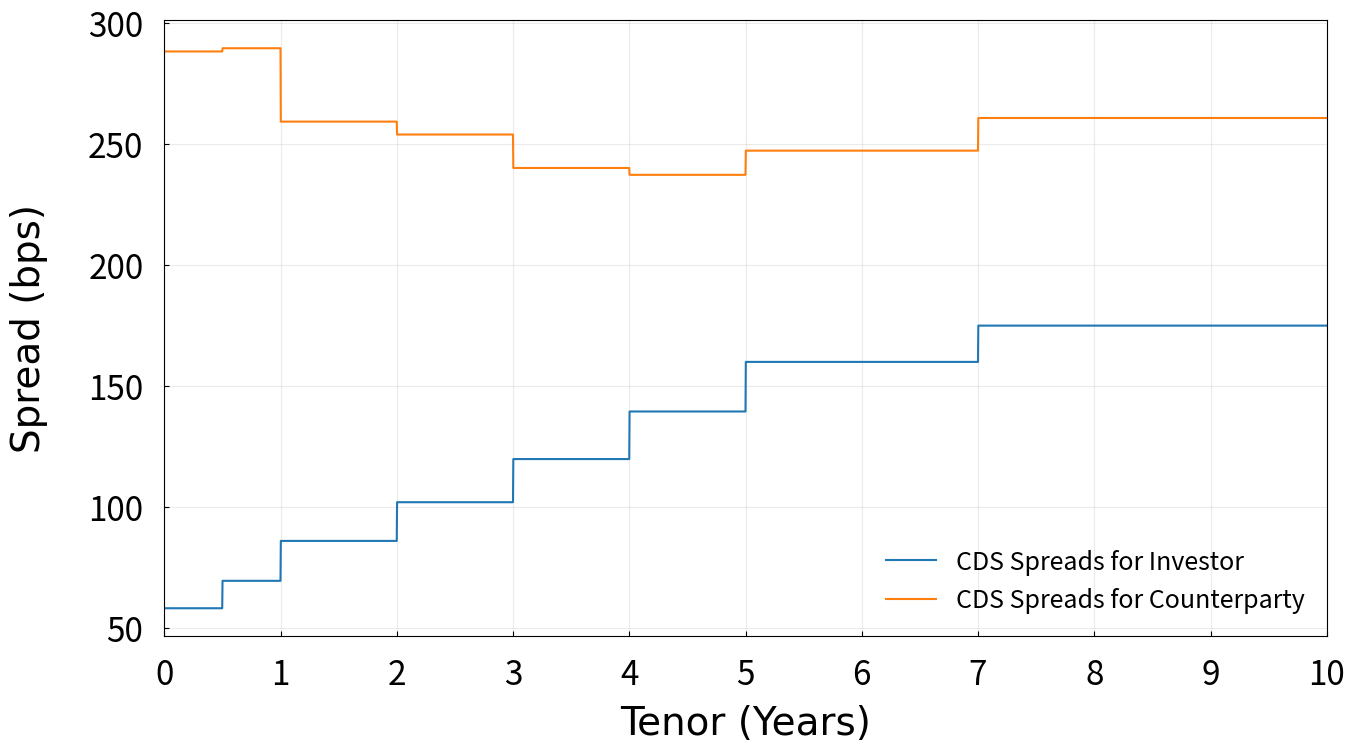

Source code (Python): (Note: this script raises an exception after producing the figure.)
import numpy as np
import seaborn as sns
import matplotlib.pyplot as plt
from scipy.optimize import curve_fit
from scipy import interpolate
from scipy.integrate import quad
# timeStamp  = np.array([0, 180,360,720,1080,1440,1800,2520,3600,5400,7200,10800])/365 #Article time stamp
timeStamp = np.array([0.5,1,2,3,4,5,7,10])
CDSspreadI = np.array([34.8,  41.6 ,  51.5,  61.1,  71.8,  83.6,  95.9, 104.9])/10000 #Danske Bank CDS
CDSspreadC = np.array([172.9, 173.7, 155.5, 152.3, 144.0, 142.3, 148.3, 156.4])/10000 #Deutche Bank CDS
# CDSspreadI = np.array([80,91,105,125,146,163,181,200,216,219,222,227])/10000 # From Article
# CDSspreadC = np.array([20,24,29,48,72,99,126,159,183,195,202,213])/10000 # From Article
R = 0.4
l = 0.03

# lI = lambda x: CDSspreadI[np.where(timeStamp > x )][0]*x/(1-R)
# lC = lambda x: CDSspreadC[np.where(timeStamp > x )][0]*x/(1-R)

# SI = interpolate.interp1d(timeStamp, np.exp(-CDSspreadI*timeStamp/(1-R)), fill_value='extrapolate')
# SC = interpolate.interp1d(timeStamp, np.exp(-CDSspreadC*timeStamp/(1-R)), fill_value='extrapolate')


def lI(t):
        if any(timeStamp>=t):
            return CDSspreadI[np.where(timeStamp >= t )][0]/(1-R)
        else:
            return CDSspreadI[-1]/(1-R)
    
def lC(t):
        if any(timeStamp>=t):
            return CDSspreadC[np.where(timeStamp >= t )][0]/(1-R)
        else:
            return CDSspreadC[-1]/(1-R)
        
def SI(t):
    # return np.exp(-quad(lambda x: lI(x), 0, t)[0])
    return np.exp(-lI(t)*t)

def SC(t):
    # return np.exp(-quad(lambda x: lC(x), 0, t)[0])
    return np.exp(-lC(t)*t)

def QI(t):
    return 1-SI(t)

def QC(t):
    return 1-SC(t)


def CVA(time, dt,PE):
    sum = 0
    for i in range(1,len(time)):
        sum += PE[i]*SI(time[i])*(QC(time[i])-QC(time[i-1]))
    return -sum
def DVA(time, dt, NE):
    sum = 0
    for i in range(1,len(time)):
        sum += NE[i]*SC(time[i])*(QI(time[i])-QI(time[i-1]))
    return -sum

def FCA(time, PE, s):
    sum = 0
    for i in range(1,len(time)):
        sum += s*SI(time[i])*SC(time[i])*PE[i]*(time[i]-time[i-1])
    return -sum

def FBA(time, NE, s):
    sum = 0
    for i in range(1,len(time)):
        sum += s*SI(time[i])*SC(time[i])*NE[i]*(time[i]-time[i-1])
    return -sum


fig, ax = plt.subplots()
fig.set_size_inches(15,8)
sns.lineplot(x=np.arange(0, 10, 1/365), y=[lI(t)*10000 for t in np.arange(0, 10, 1/365)], label='CDS Spreads for Investor')
sns.lineplot(x=np.arange(0, 10, 1/365), y=[lC(t)*10000 for t in np.arange(0, 10, 1/365)], label='CDS Spreads for Counterparty')
ax.set_xlabel('Tenor (Years)', fontname="Times New Roman", fontsize = 28)
ax.set_ylabel('Spread (bps)', fontname="Times New Roman", fontsize = 28)
ax.tick_params(axis='x', direction='in', right = 'True', labelsize = 24, pad = 15)
ax.tick_params(axis='y', direction='in', top = 'True', labelsize = 24, pad = 15)
#ax.axhline(y=0, color='k', alpha = 0.25)
plt.grid(alpha = 0.25)
plt.xticks(np.arange(0, 16, 1))
plt.xlim(0,10)
ax.xaxis.set_label_coords(0.5, -0.11)
ax.yaxis.set_label_coords(-0.1, 0.5)
plt.legend(frameon = False, fontsize = 18, loc='lower right')
plt.savefig(f'./Graphs/CDS_Spreads.png', bbox_inches='tight')



fig, ax = plt.subplots()
fig.set_size_inches(15,8)
sns.lineplot(x=np.arange(0, 10, 1/365), y=[QI(t)*100 for t in np.arange(0, 10, 1/365)], label='Default probability for Investor')
sns.lineplot(x=np.arange(0, 10, 1/365), y=[QC(t)*100 for t in np.arange(0, 10, 1/365)], label='Default probability for Counterpart')
ax.set_xlabel('Time (Years)', fontname="Times New Roman", fontsize = 28)
ax.set_ylabel('Default probability (%)', fontname="Times New Roman", fontsize = 28)
ax.tick_params(axis='x', direction='in', right = 'True', labelsize = 24, pad = 15)
ax.tick_params(axis='y', direction='in', top = 'True', labelsize = 24, pad = 15)
#ax.axhline(y=0, color='k', alpha = 0.25)
plt.grid(alpha = 0.25)
plt.xlim(0,10)
plt.xticks(np.arange(0, 11, 1))
ax.xaxis.set_label_coords(0.5, -0.11)
ax.yaxis.set_label_coords(-0.1, 0.5)
plt.legend(frameon = False, fontsize = 18, loc='lower right')
plt.savefig(f'./Graphs/Default Probability.png', bbox_inches='tight')